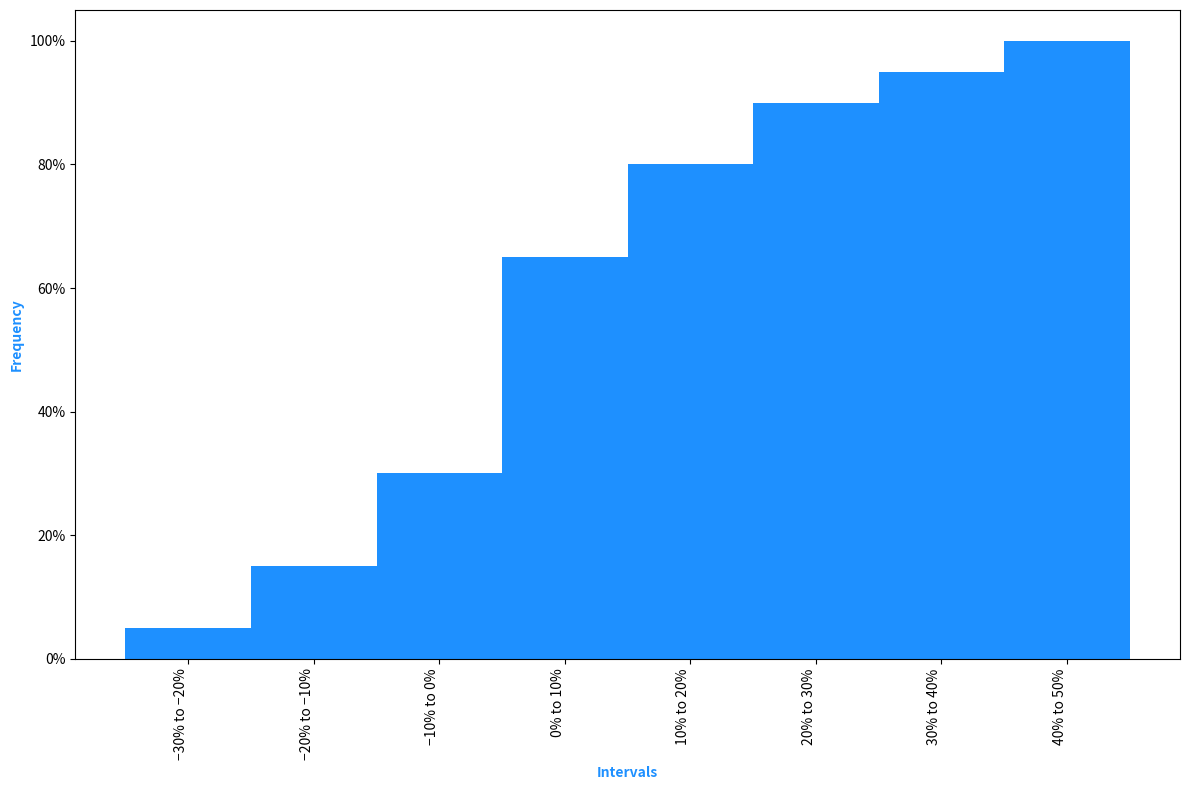

Here is the Python script that generated this plot:
import matplotlib.pyplot as plt

# Data from the image
intervals = ['−30% to −20%', '−20% to −10%', '−10% to 0%', '0% to 10%', '10% to 20%', '20% to 30%', '30% to 40%', '40% to 50%']
relative_frequencies = [0.05, 0.10, 0.15, 0.35, 0.15, 0.10, 0.05, 0.05]

# Calculate cumulative relative frequencies
cumulative_relative_frequencies = [sum(relative_frequencies[:i+1]) for i in range(len(relative_frequencies))]

# Create the cumulative relative frequency bar chart
plt.figure(figsize=(12, 8))
plt.bar(intervals, cumulative_relative_frequencies, color='dodgerblue', width=1.0)

# Add titles and labels
plt.xlabel('Intervals', color='dodgerblue', fontweight='bold')
plt.ylabel('Frequency', color='dodgerblue', fontweight='bold')

# Rotate the x-axis labels diagonally and ensure all text is visible
plt.xticks(rotation=90, ha='right')

# Convert y-axis labels to percentages
plt.gca().yaxis.set_major_formatter(plt.FuncFormatter(lambda y, _: '{:.0%}'.format(y)))

# Adjust layout to make sure everything fits
plt.tight_layout()

# Show the plot
plt.savefig('figure3.png')
plt.show()
